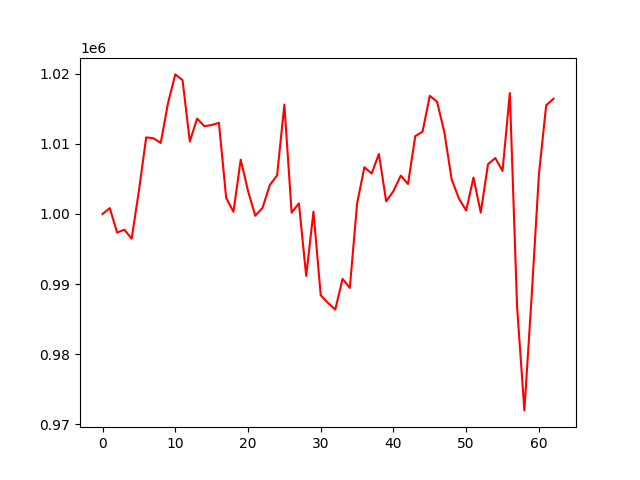

Source data for this figure (header and first rows):
, 0
0, 1000000
1, 1000836
2, 997346
3, 997758
4, 996477
5, 1003298
6, 1010936
7, 1010817
8, 1010140
9, 1015830
10, 1019932
11, 1019116
12, 1010346
13, 1013623
14, 1012538
15, 1012703
16, 1013015
17, 1002286
18, 1000313
19, 1007771
20, 1003292
21, 999745
22, 1000882
23, 1004137
24, 1005502
25, 1015618
26, 1000195
27, 1001522
28, 991143
29, 1000332
30, 988386
31, 987298
32, 986343
33, 990736
34, 989437
35, 1001483
36, 1006677
37, 1005780
38, 1008569
39, 1001811
40, 1003268
41, 1005471
42, 1004279
43, 1011130
44, 1011751
45, 1016878
46, 1016014
47, 1011673
48, 1004944
49, 1002203
50, 1000493
51, 1005203
52, 1000196
53, 1007106
54, 1007986
55, 1006149
56, 1017263
57, 986739
58, 971950
59, 988185
... 3 more rows
